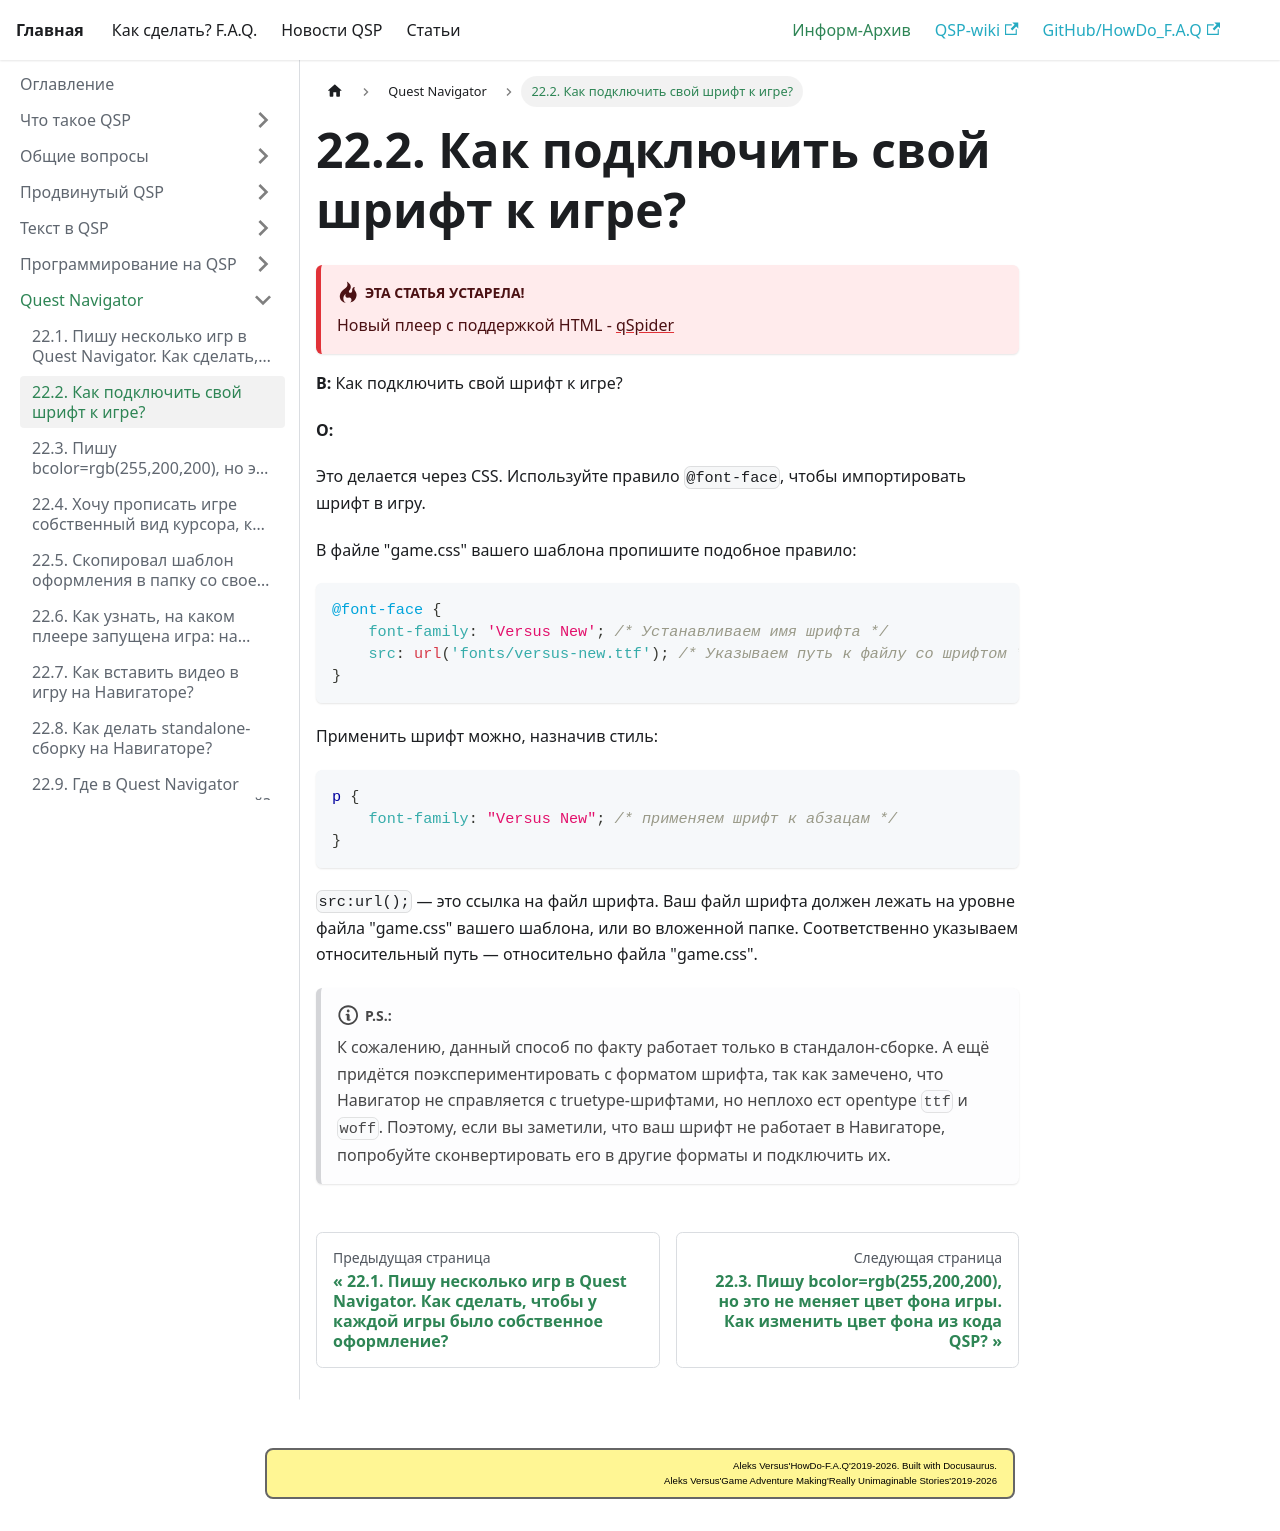

repository: AleksVersus/howdo_faq · page: docs/informarch/navigator/add_user_font/index.html · generator: docusaurus

---
sidebar_position: 2
---

# 22.2. Как подключить свой шрифт к игре?
<!-- [:faq_22_02] -->
:::danger[**Эта статья устарела!**]
Новый плеер с поддержкой HTML - [qSpider](../../articles/qspider_0120/index.md)
:::

**В:** Как подключить свой шрифт к игре?

**О:**

Это делается через CSS. Используйте правило `@font-face`, чтобы импортировать шрифт в игру.

В файле "game.css" вашего шаблона пропишите подобное правило:

```css
@font-face {
    font-family: 'Versus New'; /* Устанавливаем имя шрифта */
    src: url('fonts/versus-new.ttf'); /* Указываем путь к файлу со шрифтом */
}
```

Применить шрифт можно, назначив стиль:

```css
p {
    font-family: "Versus New"; /* применяем шрифт к абзацам */
}
```

`src:url();` — это ссылка на файл шрифта. Ваш файл шрифта должен лежать на уровне файла "game.css" вашего шаблона, или во вложенной папке. Соответственно указываем относительный путь — относительно файла "game.css".

:::note[**P.S.:**]
К сожалению, данный способ по факту работает только в стандалон-сборке. А ещё придётся поэкспериментировать с форматом шрифта, так как замечено, что Навигатор не справляется с truetype-шрифтами, но неплохо ест opentype `ttf` и `woff`. Поэтому, если вы заметили, что ваш шрифт не работает в Навигаторе, попробуйте сконвертировать его в другие форматы и подключить их.
:::
